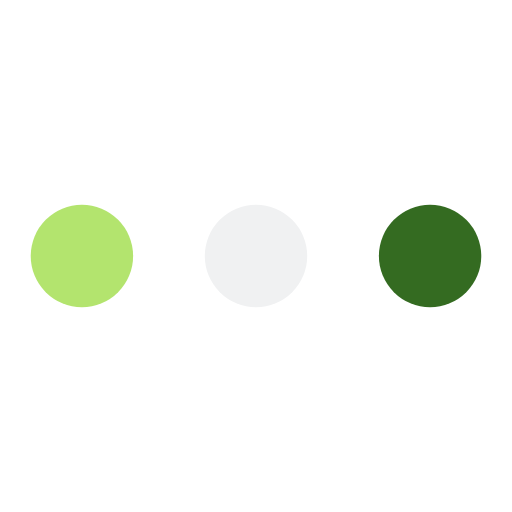
t = 0.00 s
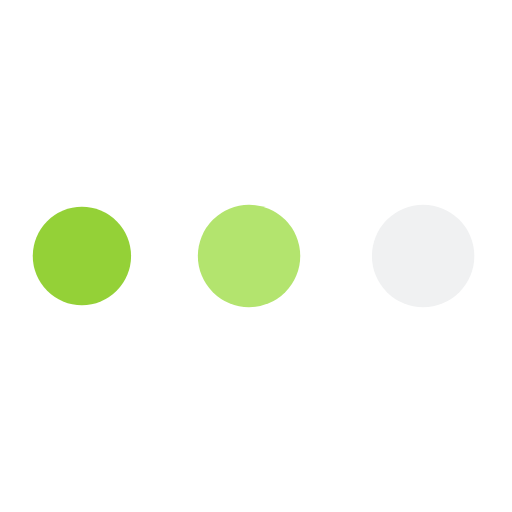
t = 0.47 s
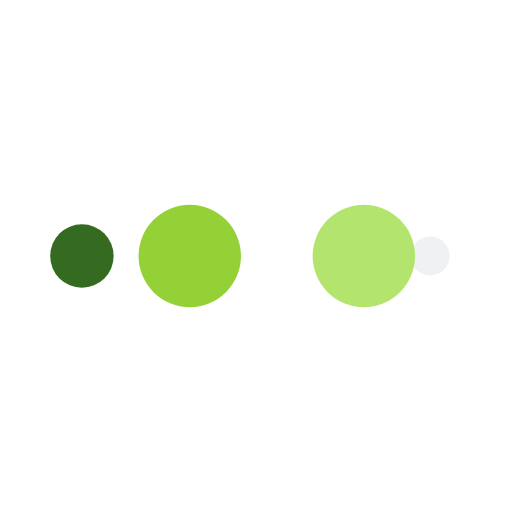
t = 0.78 s
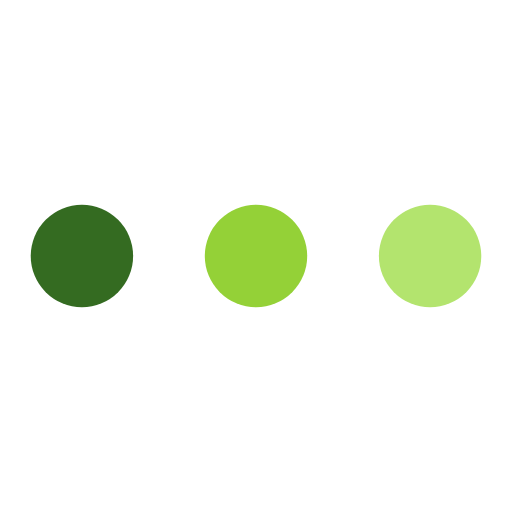
t = 1.25 s
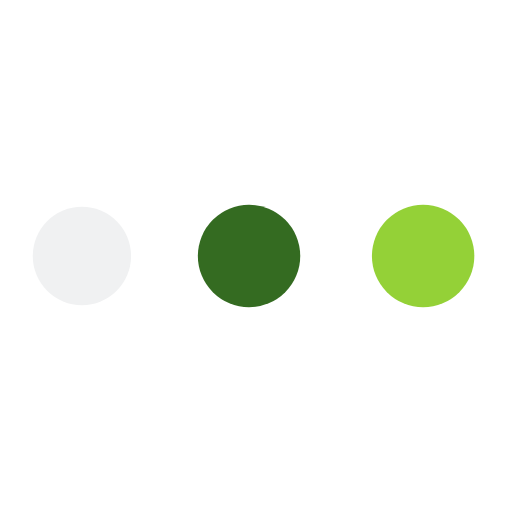
t = 1.72 s
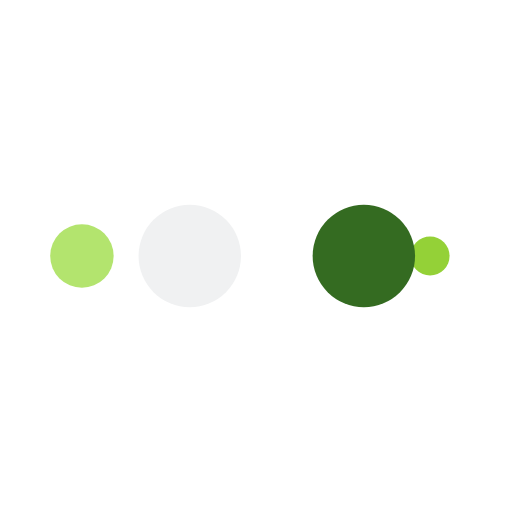
t = 2.03 s

The animated SVG that drew these frames (rendered in a browser with its animation timeline set to each time). Animation: 10 SMIL elements (animate=10); one cycle of 2.50 s, repeats indefinitely.

<?xml version="1.0" encoding="utf-8"?>
<svg xmlns="http://www.w3.org/2000/svg" xmlns:xlink="http://www.w3.org/1999/xlink" style="margin: auto; background: rgb(255, 255, 255); display: block; shape-rendering: auto;" width="50px" height="50px" viewBox="0 0 100 100" preserveAspectRatio="xMidYMid">
<circle cx="84" cy="50" r="10" fill="#346b21">
    <animate attributeName="r" repeatCount="indefinite" dur="0.625s" calcMode="spline" keyTimes="0;1" values="10;0" keySplines="0 0.5 0.5 1" begin="0s"></animate>
    <animate attributeName="fill" repeatCount="indefinite" dur="2.5s" calcMode="discrete" keyTimes="0;0.25;0.5;0.75;1" values="#346b21;#f0f1f2;#b3e46e;#94d137;#346b21" begin="0s"></animate>
</circle><circle cx="16" cy="50" r="10" fill="#346b21">
  <animate attributeName="r" repeatCount="indefinite" dur="2.5s" calcMode="spline" keyTimes="0;0.25;0.5;0.75;1" values="0;0;10;10;10" keySplines="0 0.5 0.5 1;0 0.5 0.5 1;0 0.5 0.5 1;0 0.5 0.5 1" begin="0s"></animate>
  <animate attributeName="cx" repeatCount="indefinite" dur="2.5s" calcMode="spline" keyTimes="0;0.25;0.5;0.75;1" values="16;16;16;50;84" keySplines="0 0.5 0.5 1;0 0.5 0.5 1;0 0.5 0.5 1;0 0.5 0.5 1" begin="0s"></animate>
</circle><circle cx="50" cy="50" r="10" fill="#94d137">
  <animate attributeName="r" repeatCount="indefinite" dur="2.5s" calcMode="spline" keyTimes="0;0.25;0.5;0.75;1" values="0;0;10;10;10" keySplines="0 0.5 0.5 1;0 0.5 0.5 1;0 0.5 0.5 1;0 0.5 0.5 1" begin="-0.625s"></animate>
  <animate attributeName="cx" repeatCount="indefinite" dur="2.5s" calcMode="spline" keyTimes="0;0.25;0.5;0.75;1" values="16;16;16;50;84" keySplines="0 0.5 0.5 1;0 0.5 0.5 1;0 0.5 0.5 1;0 0.5 0.5 1" begin="-0.625s"></animate>
</circle><circle cx="84" cy="50" r="10" fill="#b3e46e">
  <animate attributeName="r" repeatCount="indefinite" dur="2.5s" calcMode="spline" keyTimes="0;0.25;0.5;0.75;1" values="0;0;10;10;10" keySplines="0 0.5 0.5 1;0 0.5 0.5 1;0 0.5 0.5 1;0 0.5 0.5 1" begin="-1.25s"></animate>
  <animate attributeName="cx" repeatCount="indefinite" dur="2.5s" calcMode="spline" keyTimes="0;0.25;0.5;0.75;1" values="16;16;16;50;84" keySplines="0 0.5 0.5 1;0 0.5 0.5 1;0 0.5 0.5 1;0 0.5 0.5 1" begin="-1.25s"></animate>
</circle><circle cx="16" cy="50" r="10" fill="#f0f1f2">
  <animate attributeName="r" repeatCount="indefinite" dur="2.5s" calcMode="spline" keyTimes="0;0.25;0.5;0.75;1" values="0;0;10;10;10" keySplines="0 0.5 0.5 1;0 0.5 0.5 1;0 0.5 0.5 1;0 0.5 0.5 1" begin="-1.875s"></animate>
  <animate attributeName="cx" repeatCount="indefinite" dur="2.5s" calcMode="spline" keyTimes="0;0.25;0.5;0.75;1" values="16;16;16;50;84" keySplines="0 0.5 0.5 1;0 0.5 0.5 1;0 0.5 0.5 1;0 0.5 0.5 1" begin="-1.875s"></animate>
</circle>
<!-- [ldio] generated by https://loading.io/ --></svg>
